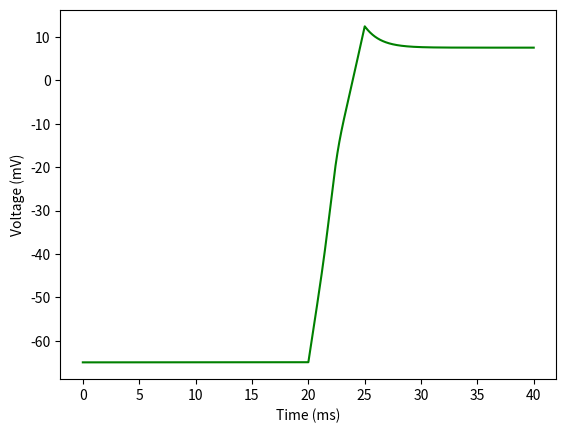
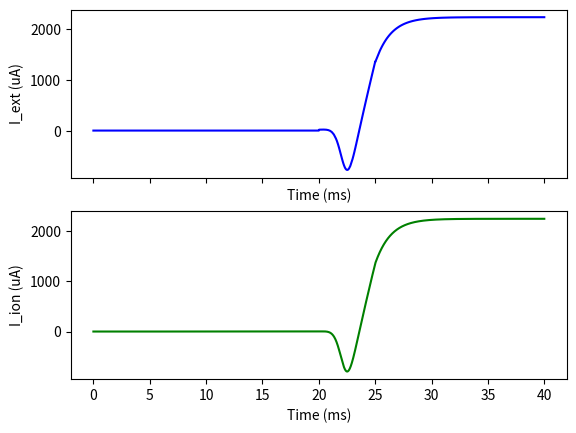
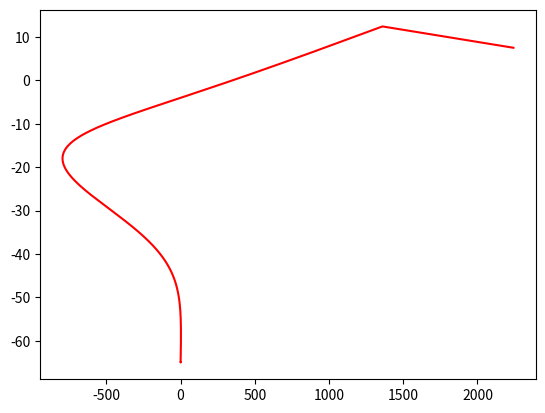

Generate these figures, in order, with matplotlib:
import numpy as np
import scipy as sp
import scipy.integrate as sp_int
import matplotlib.pyplot as plt
import matplotlib

# Set up the constants
C_m  = 1 # membrane capacitance (uF/cm^2)
g_Na = 120 # maximum conductances (mS/cm^2)
g_K  = 36
g_l  = 0.3
g_ext = 1.5*g_Na # large value so that V_dot will follow I_ext quickly
E_Na = 50 # reversal potentials (mV)
E_K  = -77
E_l  = -55
# E_command = 20 # define a desired value of the voltage at which the 'clamp' will keep the 'membrane' fixed

# equations governing opening/closing rates.
def tau_m(V): return -1/(0.1*(V+40)/(1-np.exp(-(V+40)/10))+4*np.exp(-(V+65)/18))
def m_inf(V): return -(0.1*(V+40)/(1-np.exp(-(V+40)/10)))*tau_m(V)
def tau_n(V): return -1/(0.01*(V+55)/(1-np.exp(-(V+55)/10))+0.125*np.exp(-(V+65)/80))
def n_inf(V): return -(0.01*(V+55)/(1-np.exp(-(V+55)/10)))*tau_n(V)
def tau_h(V): return -1/(0.07*np.exp(-(V+65)/20)+(1/(1+np.exp(-(V+35)/10))))
def h_inf(V): return -0.07*np.exp(-(V+65)/20)*tau_h(V)

# define the currents in the model
def I_Na(V, m, h): return g_Na * (m**3)* h * (V - E_Na)
def I_K(V, n): return g_K * (n**4) * (V - E_K)
def I_l(V): return g_l * (V - E_l)

# def I_ext(V): return g_ext * (E_command - V)

I_ext_vals = []

# define function that will return time derivatives for integration
def f(t, y):
    if 0 <= t <= 20:
        E_command = lambda t: -65
    elif 20 < t <= 25:
        E_command = lambda t: 17 * (t - 20) - 65
    else:
        E_command = lambda t: 20
    # set the variables that are to be integrated
    V, n, m, h = y
    # define DV/dt ('_dot' denotes time differentiation)
    V_dot = 1/C_m * (g_ext * (E_command(t) - V) - (I_K(V, n) + I_Na(V, m, h) + I_l(V)))
    # enter the equations controlling the gating variables.
    n_dot = (n - n_inf(V)) / tau_n(V)
    m_dot = (m - m_inf(V)) / tau_m(V)
    h_dot = (h - h_inf(V)) / tau_h(V)
    I_ext_vals.append(g_ext * (E_command(t) - V))
    return [V_dot, n_dot, m_dot, h_dot]

# enter intial values for V, n, m, h
V_0 = -65
n_0 = 0.317
m_0 = 0.052
h_0 = 0.596
y_0 = [V_0, n_0, m_0, h_0]

# create timescale. t_interval is the time interval in which to calculate the solution.
# t_points are the points at which the solution is stored.
t_interval = (0.0, 40.0)
numpoints = 1000
t_points = np.linspace(t_interval[0], t_interval[1], numpoints)

# solve coupled ODEs with scipy's solver
soln = sp_int.solve_ivp(f, t_interval, y_0, 'LSODA', max_step=10**(-3))

V = soln.y[0, :]
n = soln.y[1, :]
m = soln.y[2, :]
h = soln.y[3, :]

# plot & show solution
plt.figure(1)
plt.plot(soln.t, V, 'g') # a V, t plot
plt.xlabel('Time (ms)')
plt.ylabel('Voltage (mV)')
f, (ax1, ax2) = plt.subplots(2, sharex = True)
ax1.plot(np.linspace(t_interval[0], t_interval[1], len(I_ext_vals)), I_ext_vals, 'b', label='External current')
ax1.set_xlabel('Time (ms)')
ax1.set_ylabel('I_ext (uA)')
ax2.plot(soln.t, [I_Na(i,j,k) + I_K(i,l) + I_l(i) for i,j,k,l in zip(V, m, h, n)], 'g', label='Ionic current')
ax2.set_xlabel('Time (ms)')
ax2.set_ylabel('I_ion (uA)')
plt.figure(3)
plt.plot([I_Na(i,j,k) + I_K(i,l) + I_l(i) for i,j,k,l in zip(V, m, h, n)], V, 'r')

plt.show()
